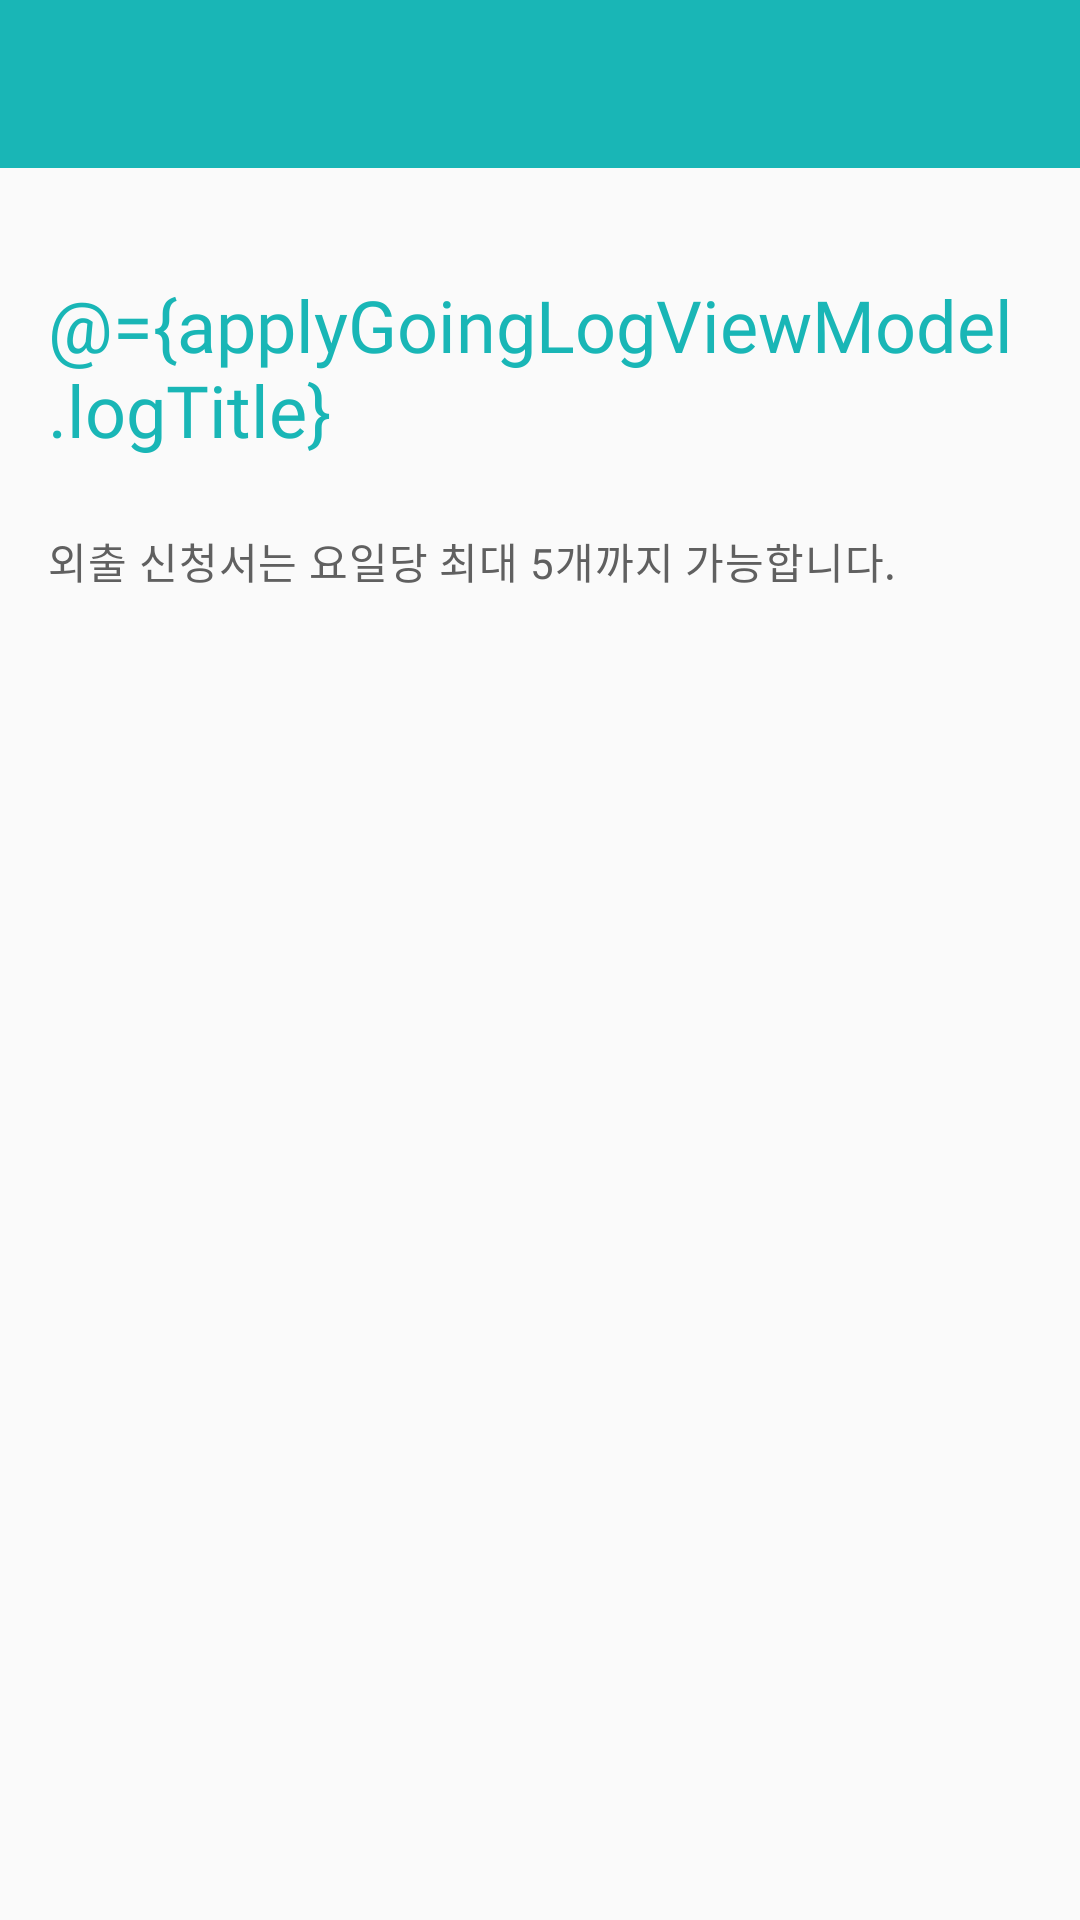

Layout XML and referenced resources for this Android screen:
<!-- AndroidManifest.xml: application theme AppTheme -->
<!-- res/layout/activity_apply_going_log.xml -->
<?xml version="1.0" encoding="utf-8"?>
<layout
        xmlns:android="http://schemas.android.com/apk/res/android"
        xmlns:app="http://schemas.android.com/apk/res-auto">
    <data>
        <variable
                name="applyGoingLogViewModel"
                type="dsm.android.v3.presentation.viewModel.applyGoingOutLog.ApplyGoingLogViewModel"/>
    </data>
    <android.support.constraint.ConstraintLayout
            android:layout_width="match_parent"
            android:layout_height="match_parent">
        <android.support.design.widget.AppBarLayout
                app:layout_constraintTop_toTopOf="parent"
                android:layout_height="wrap_content"
                android:layout_width="match_parent"
                android:theme="@style/AppTheme.AppBarOverlay"
                android:id="@+id/appBarLayout">

            <android.support.v7.widget.Toolbar
                    android:id="@+id/applyGoing_log_toolbar"
                    android:layout_width="match_parent"
                    android:layout_height="?attr/actionBarSize"
                    android:background="?attr/colorPrimary"
                    app:titleTextAppearance="@style/Toolbar.TitleText"
                    app:popupTheme="@style/AppTheme.PopupOverlay">
            </android.support.v7.widget.Toolbar>
        </android.support.design.widget.AppBarLayout>

        <android.support.constraint.ConstraintLayout
                android:id="@+id/applyGoing_log_explanation_lay"
                android:layout_width="0dp"
                android:layout_height="wrap_content"
                app:layout_constraintStart_toStartOf="parent"
                app:layout_constraintEnd_toEndOf="parent"
                app:layout_constraintTop_toBottomOf="@id/appBarLayout"
                android:paddingHorizontal="16dp"
                android:paddingTop="36dp"
                android:paddingBottom="28dp">
            <TextView
                    android:id="@+id/applyGoing_log_title_tv"
                    android:layout_width="wrap_content"
                    android:layout_height="wrap_content"
                    app:layout_constraintTop_toTopOf="parent"
                    app:layout_constraintStart_toStartOf="parent"
                    android:text="@={applyGoingLogViewModel.logTitle}"
                    android:textSize="@dimen/text_size_24"
                    android:fontFamily="@font/nanumsquareextrabold"
                    android:textColor="@color/colorPrimary"/>
            <TextView
                    android:id="@+id/applyGoing_explanation_tv"
                    android:layout_width="wrap_content"
                    android:layout_height="wrap_content"
                    android:textColor="@color/colorGray600"
                    android:textSize="@dimen/typo_subtitle"
                    android:text="@string/apply_going_log_explanation"
                    android:layout_marginTop="24dp"
                    android:fontFamily="@font/nanumsquareregular"
                    android:letterSpacing="0.02"
                    android:lineSpacingExtra="10sp"
                    app:layout_constraintStart_toStartOf="parent"
                    app:layout_constraintTop_toBottomOf="@id/applyGoing_log_title_tv"/>

        </android.support.constraint.ConstraintLayout>

        <android.support.v7.widget.RecyclerView
                android:layout_marginHorizontal="16dp"
                android:id="@+id/applyGoing_apply_record_rv"
                android:layout_width="0dp"
                android:layout_height="0dp"
                app:layout_constraintStart_toStartOf="parent"
                app:layout_constraintEnd_toEndOf="parent"
                app:layout_constraintTop_toBottomOf="@id/applyGoing_log_explanation_lay"
                app:layout_constraintBottom_toBottomOf="parent">

        </android.support.v7.widget.RecyclerView>

    </android.support.constraint.ConstraintLayout>

</layout>
<!-- resources referenced by this layout -->
<resources>
  <color name="colorGray600">#606060</color>
  <color name="colorPrimary">#19b6b6</color>
  <dimen name="text_size_24">24sp</dimen>
  <dimen name="typo_subtitle">14sp</dimen>
  <string name="apply_going_log_explanation">외출 신청서는 요일당 최대 5개까지 가능합니다.</string>
  <style name="AppTheme.AppBarOverlay" parent="ThemeOverlay.AppCompat.Dark.ActionBar" />
  <style name="AppTheme.PopupOverlay" parent="ThemeOverlay.AppCompat.Light" />
  <style name="Toolbar.TitleText" parent="TextAppearance.Widget.AppCompat.Toolbar.Title">
          <item name="android:textSize">16sp</item>
      </style>
  <style name="AppTheme" parent="Theme.AppCompat.DayNight.NoActionBar">
  
          <item name="textInputStyle">@style/Widget.Design.TextInputLayout</item>
          <item name="colorPrimary">@color/colorPrimary</item>
          <item name="colorPrimaryDark">@color/colorPrimaryDark</item>
          <item name="colorAccent">@color/colorPrimary</item>
      </style>
  <color name="colorPrimaryDark">#159999</color>
</resources>
